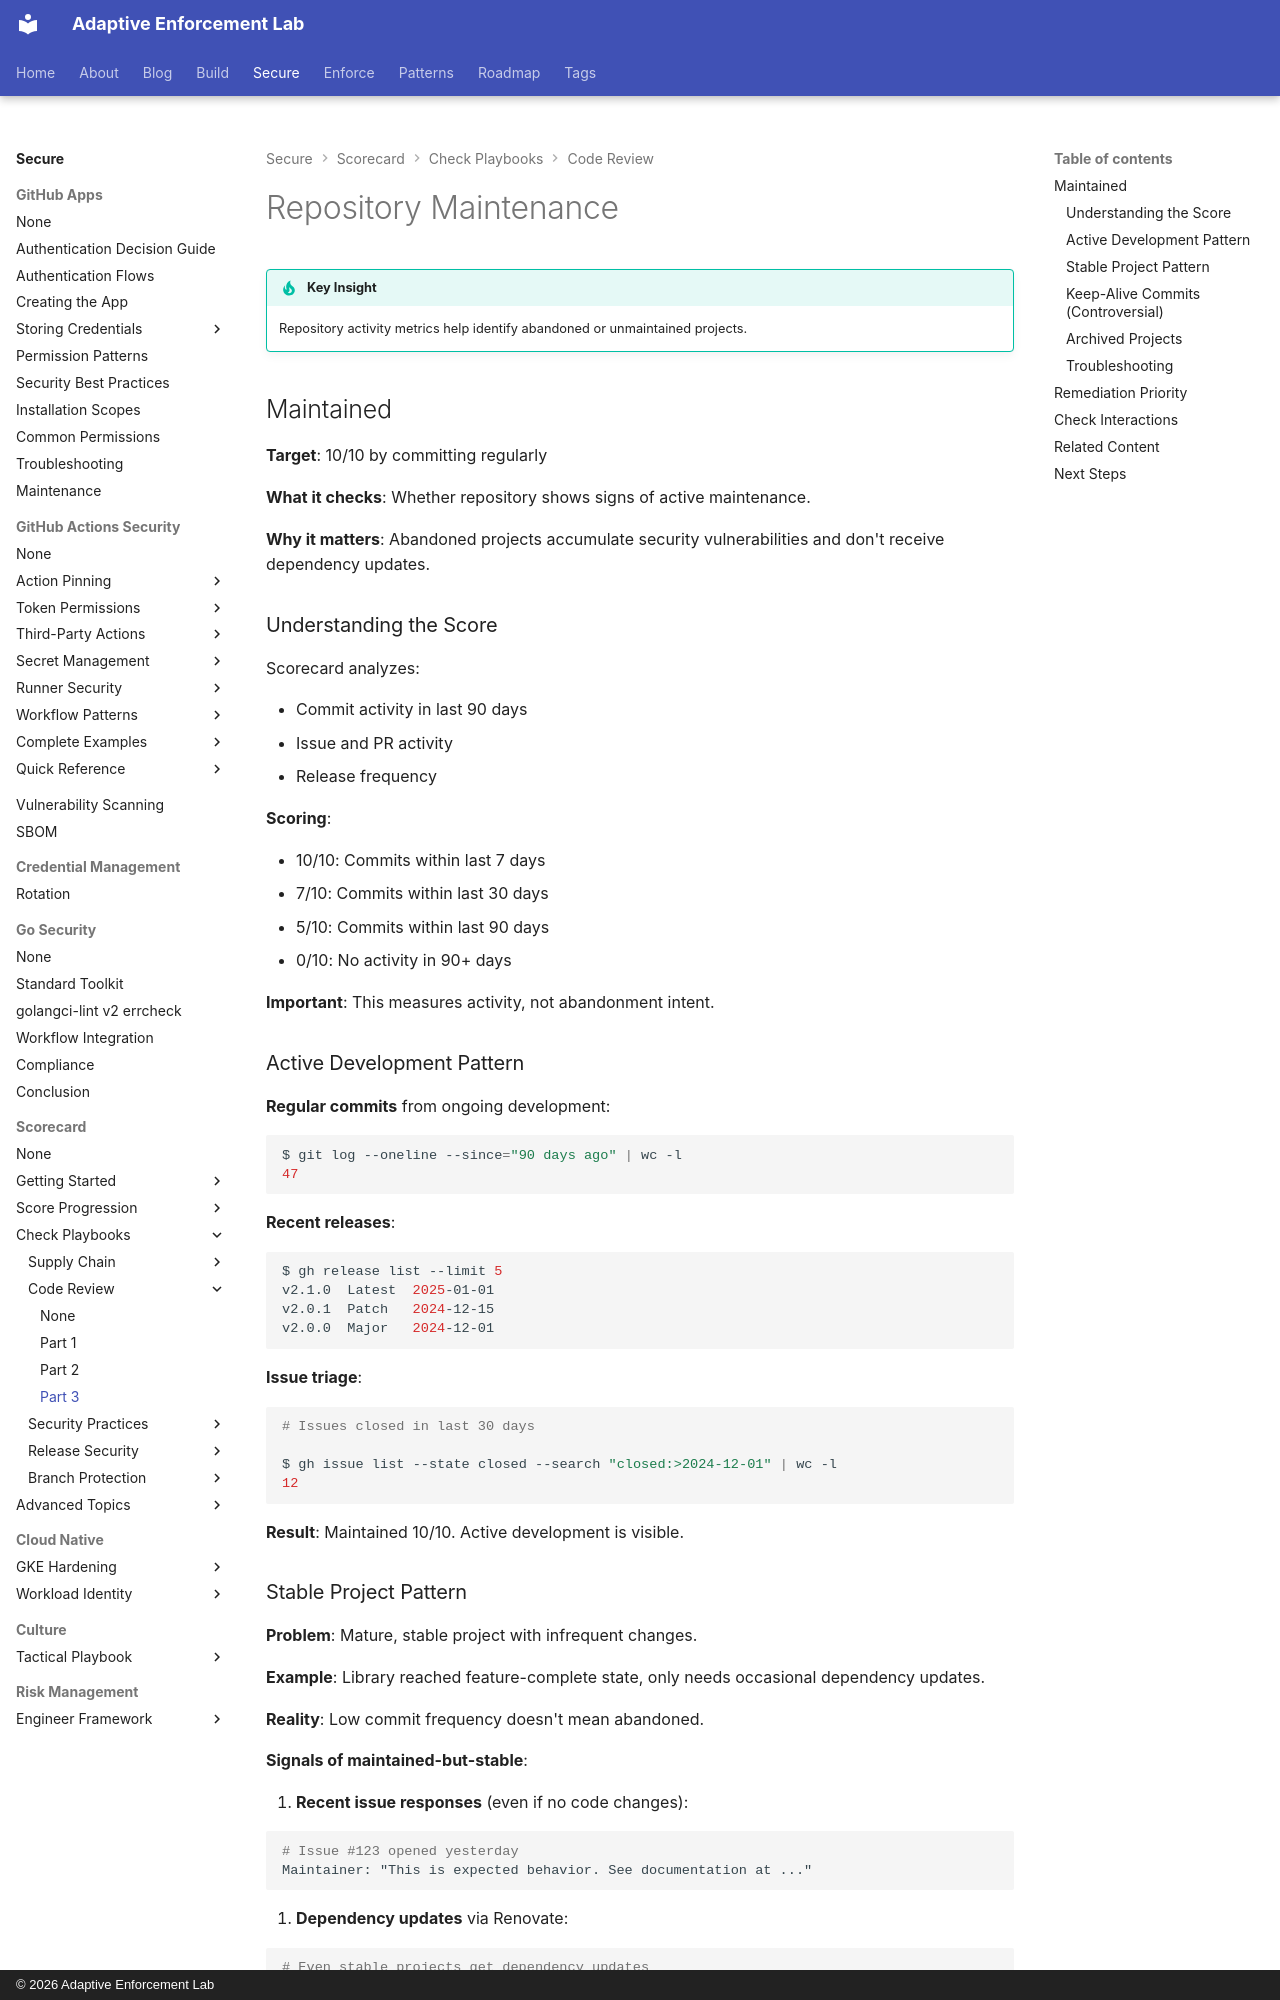

repository: adaptive-enforcement-lab/adaptive-enforcement-lab-com · page: secure/scorecard/checks/code-review/part-3/index.html · generator: mkdocs · copyright: © 2026 Adaptive Enforcement Lab

---
title: Repository Maintenance
description: >-
  Verify repository maintenance through commit activity, issue resolution, and contributor engagement metrics to assess project health and security.
provenance: human
---
# Repository Maintenance

!!! tip "Key Insight"
    Repository activity metrics help identify abandoned or unmaintained projects.

## Maintained

**Target**: 10/10 by committing regularly

**What it checks**: Whether repository shows signs of active maintenance.

**Why it matters**: Abandoned projects accumulate security vulnerabilities and don't receive dependency updates.

### Understanding the Score

Scorecard analyzes:

- Commit activity in last 90 days
- Issue and PR activity
- Release frequency

**Scoring**:

- 10/10: Commits within last 7 days
- 7/10: Commits within last 30 days
- 5/10: Commits within last 90 days
- 0/10: No activity in 90+ days

**Important**: This measures activity, not abandonment intent.

### Active Development Pattern

**Regular commits** from ongoing development:

```bash
$ git log --oneline --since="90 days ago" | wc -l
47
```

**Recent releases**:

```bash
$ gh release list --limit 5
v2.1.0  Latest  2025-01-01
v2.0.1  Patch   2024-12-15
v2.0.0  Major   2024-12-01
```

**Issue triage**:

```bash
# Issues closed in last 30 days

$ gh issue list --state closed --search "closed:>2024-12-01" | wc -l
12
```

**Result**: Maintained 10/10. Active development is visible.
